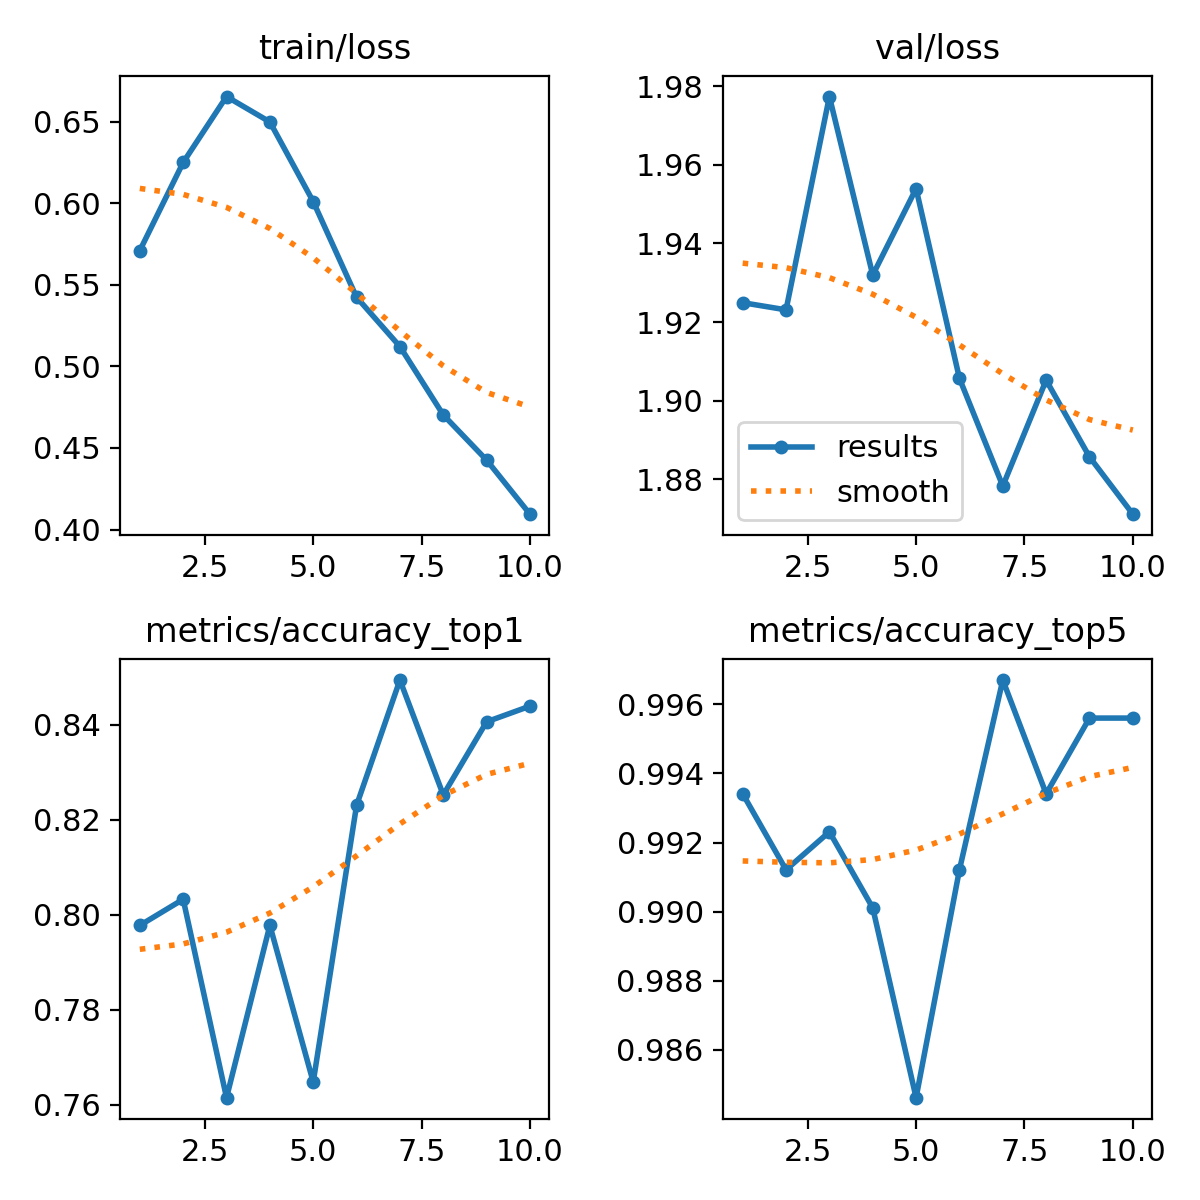

Data behind this chart, as committed beside it:
epoch, time, train/loss, metrics/accuracy_top1, metrics/accuracy_top5, val/loss, lr/pg0, lr/pg1, lr/pg2
1, 73.22, 0.571, 0.7978, 0.9934, 1.925, 0.0002374, 0.0002374, 0.0002374
2, 87.99, 0.625, 0.8033, 0.9912, 1.923, 0.0004284, 0.0004284, 0.0004284
3, 98.11, 0.6654, 0.7615, 0.9923, 1.977, 0.0005722, 0.0005722, 0.0005722
4, 108.4, 0.6498, 0.7978, 0.9901, 1.932, 0.0005019, 0.0005019, 0.0005019
5, 118.4, 0.601, 0.7648, 0.9846, 1.954, 0.0004313, 0.0004313, 0.0004313
6, 128.6, 0.5424, 0.8231, 0.9912, 1.906, 0.0003606, 0.0003606, 0.0003606
7, 139.1, 0.5122, 0.8495, 0.9967, 1.878, 0.0002899, 0.0002899, 0.0002899
8, 149.1, 0.4703, 0.8253, 0.9934, 1.905, 0.0002192, 0.0002192, 0.0002192
9, 159.3, 0.4426, 0.8407, 0.9956, 1.886, 0.0001485, 0.0001485, 0.0001485
10, 169.3, 0.4094, 0.844, 0.9956, 1.871, 7.7826e-05, 7.7826e-05, 7.7826e-05
